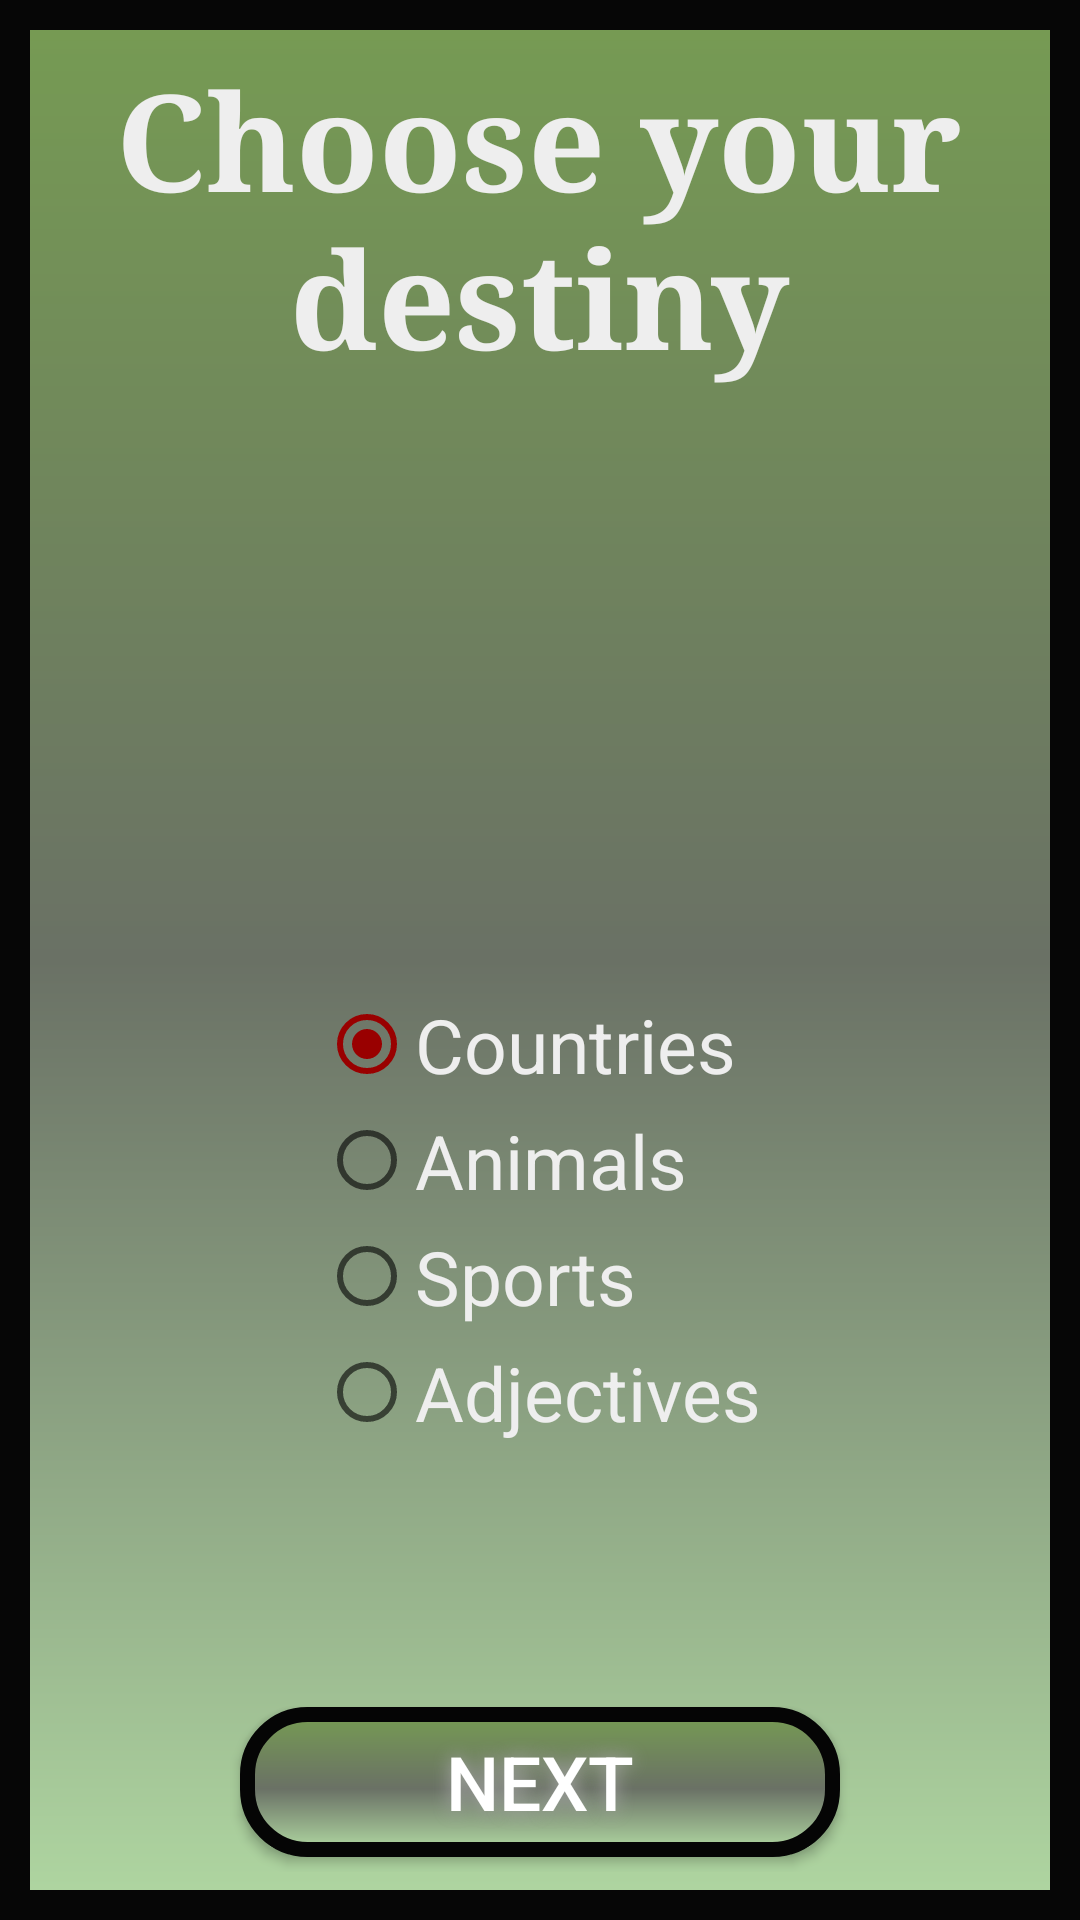

Write the Android layout XML for this screen, with the resource values it uses.
<!-- AndroidManifest.xml: application theme AppTheme -->
<!-- res/layout/activity_choose_words.xml -->
<RelativeLayout xmlns:android="http://schemas.android.com/apk/res/android"
    xmlns:tools="http://schemas.android.com/tools"
    android:id="@+id/layoutWords"
    android:layout_width="match_parent"
    android:layout_height="match_parent"
    android:paddingLeft="@dimen/activity_horizontal_margin"
    android:paddingRight="16dp"
    android:paddingTop="16dp"
    android:paddingBottom="16dp"
    tools:context=".ChooseWords"
    android:background="@drawable/background">

    <Button
        android:layout_width="200dp"
        android:layout_height="50dp"
        android:text="NEXT"
        android:id="@+id/btnPlay"
        android:background="@drawable/buttons"
        android:textSize="25sp"
        android:onClick="chooseYourDestiny"
        android:shadowColor="#A8A8A8"
        android:shadowDx="0"
        android:shadowDy="0"
        android:shadowRadius="15"
        android:textColor="#FFFFFF"
        android:layout_marginBottom="5dp"
        android:layout_alignParentBottom="true"
        android:layout_centerHorizontal="true"
         />

    <TextView
        android:layout_width="wrap_content"
        android:layout_height="wrap_content"
        android:textAppearance="?android:attr/textAppearanceLarge"
        android:text="Choose your destiny"
        android:id="@+id/textView4"
        android:layout_alignParentTop="true"
        android:layout_centerHorizontal="true"
        android:textSize="45sp"
        android:textColor="@color/white"
        android:typeface="serif"
        android:textStyle="bold"
        android:gravity="center"/>

    <LinearLayout
        android:orientation="vertical"
        android:layout_width="wrap_content"
        android:layout_height="wrap_content"
        android:id="@+id/linearLayout2"
        android:layout_above="@+id/btnPlay"
        android:layout_centerHorizontal="true"
        android:layout_marginBottom="88dp">

        <RadioGroup
            android:layout_width="fill_parent"
            android:layout_height="fill_parent"
            android:id="@+id/RadioGroup">

            <RadioButton
                android:layout_width="wrap_content"
                android:layout_height="wrap_content"
                android:text="Countries"
                android:id="@+id/rbCountries"
                android:textSize="25sp"
                android:layout_marginBottom="5dp"
                android:checked="true"
                android:textColor="@color/white"/>

            <RadioButton
                android:layout_width="wrap_content"
                android:layout_height="wrap_content"
                android:text="Animals"
                android:id="@+id/rbAnimals"
                android:textSize="25sp"
                android:layout_marginBottom="5dp"
                android:textColor="@color/white"/>

            <RadioButton
                android:layout_width="wrap_content"
                android:layout_height="wrap_content"
                android:text="Sports"
                android:id="@+id/rbSports"
                android:textSize="25sp"
                android:layout_marginBottom="5dp"
                android:textColor="@color/white"/>

            <RadioButton
                android:layout_width="wrap_content"
                android:layout_height="wrap_content"
                android:text="Adjectives"
                android:id="@+id/rbAdjectives"
                android:textSize="25sp"
                android:textColor="@color/white"/>
        </RadioGroup>
    </LinearLayout>


</RelativeLayout>
<!-- resources referenced by this layout -->
<resources>
  <color name="white">#eeeeee</color>
  <!-- drawable background (drawable) -->
  <?xml version="1.0" encoding="utf-8"?>
      <shape xmlns:android="http://schemas.android.com/apk/res/android"
      android:shape="rectangle">
  
      <gradient
          android:startColor="#afd6a1"
          android:endColor="#769b53"
          android:centerColor="#6a7165"
          android:centerX="50%"
          android:angle="90"
  
          />
  
      <padding
          android:left="7dp"
          android:right="7dp"
          android:bottom="7dp"
          android:top="7dp"/>
  
      <stroke
          android:width="10dp"
          android:color="#060606"/>
  
  
  </shape>
  <!-- drawable buttons (drawable) -->
  <?xml version="1.0" encoding="utf-8"?>
  <shape xmlns:android="http://schemas.android.com/apk/res/android" android:shape="rectangle" >
      <corners
          android:radius="20dp"
          />
      <gradient
          android:startColor="#afd6a1"
          android:endColor="#769b53"
          android:centerColor="#6a7165"
          android:centerX="45%"
          android:angle="90"
          />
      <padding
          android:left="0dp"
          android:top="0dp"
          android:right="0dp"
          android:bottom="0dp"
          />
      <size
          android:width="270dp"
          android:height="70dp"
          />
      <stroke
          android:width="5dp"
          android:color="#050505"
          />
  </shape>
  <style name="AppTheme" parent="Theme.AppCompat.Light.DarkActionBar">
          
          <item name="colorPrimary">@color/colorPrimary</item>
          <item name="colorPrimaryDark">@color/colorPrimaryDark</item>
          <item name="colorAccent">@color/colorAccent</item>
          <item name="android:windowActivityTransitions">true</item>
      </style>
  <color name="colorPrimary">#080808</color>
  <color name="colorPrimaryDark">#050505</color>
  <color name="colorAccent">#990000</color>
</resources>
